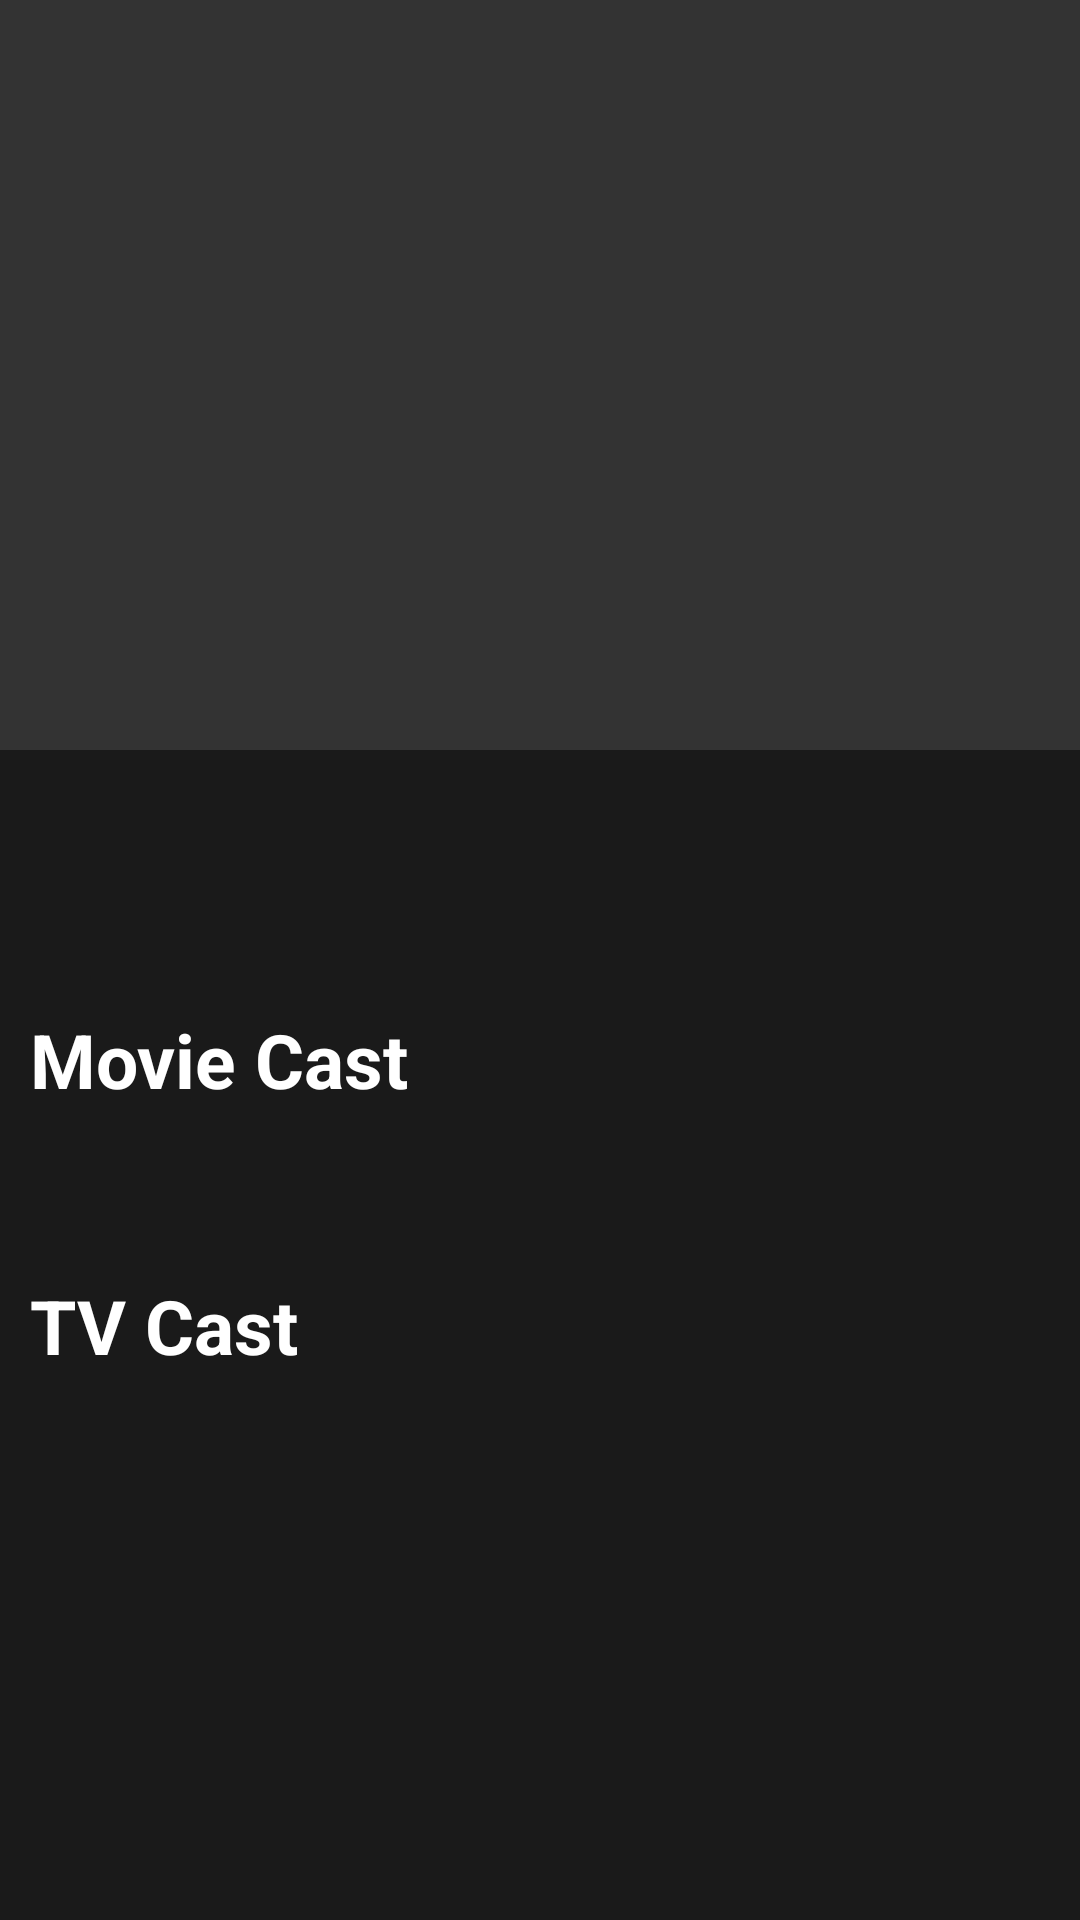

Reconstruct the res/layout file that produces this screen, plus the resources it refers to.
<!-- AndroidManifest.xml: application theme AppTheme -->
<!-- res/layout/activity_cast_detail.xml -->
<?xml version="1.0" encoding="utf-8"?>
<android.support.design.widget.CoordinatorLayout xmlns:android="http://schemas.android.com/apk/res/android"
    xmlns:app="http://schemas.android.com/apk/res-auto"
    xmlns:tools="http://schemas.android.com/tools"
    android:layout_width="match_parent"
    android:layout_height="match_parent"
    android:background="@color/darkGrey"
    tools:context=".CastDetail">

    <android.support.design.widget.AppBarLayout
        android:id="@+id/activity_cast_detail_app_bar_layout"
        android:layout_width="match_parent"
        android:layout_height="wrap_content"
        android:theme="@style/AppTheme.AppBarOverlay"
        android:fitsSystemWindows="true">

    <android.support.design.widget.CollapsingToolbarLayout
        android:layout_width="match_parent"
        android:layout_height="wrap_content"
        android:fitsSystemWindows="true"
        app:contentScrim="@color/grey"
        android:id="@+id/cast_collapsing_toolbar"
        app:layout_scrollFlags="scroll|exitUntilCollapsed">

        <LinearLayout
            android:layout_width="match_parent"
            android:layout_height="250dp"
            android:orientation="horizontal">

            <android.support.v7.widget.CardView
                android:id="@+id/cast_image_card_view"
                android:layout_width="130dp"
                android:layout_height="130dp"
                android:layout_gravity="center"
                android:layout_marginLeft="15dp"
                android:elevation="100dp"
                android:visibility="gone"
                app:cardCornerRadius="55dp">

                <ImageView
                    android:id="@+id/castImage"
                    android:layout_width="130dp"
                    android:layout_height="130dp"
                    android:visibility="gone"
                    android:scaleType="fitXY" />
            </android.support.v7.widget.CardView>

            <LinearLayout
                android:layout_width="match_parent"
                android:layout_height="wrap_content"
                android:layout_gravity="center"
                android:layout_marginBottom="20dp"
                android:layout_marginLeft="30dp"
                android:layout_marginTop="10dp"
                android:orientation="vertical">

                <TextView
                    android:id="@+id/personName"
                    android:layout_width="wrap_content"
                    android:layout_height="wrap_content"
                    android:textColor="@color/yellow"
                    android:textSize="25dp"
                    android:textStyle="bold" />

                <TextView
                    android:id="@+id/ageHeader"
                    android:layout_width="wrap_content"
                    android:layout_height="wrap_content"
                    android:layout_marginTop="10dp"
                    android:textColor="@color/white"
                    android:text="Age"
                    android:visibility="gone"
                    android:textSize="18dp"
                    android:textStyle="bold" />

                <TextView
                    android:id="@+id/personAge"
                    android:layout_width="wrap_content"
                    android:layout_height="wrap_content"
                    android:textColor="@color/white"
                    android:textSize="15dp" />

                <TextView
                    android:id="@+id/birthplaceHeader"
                    android:layout_width="wrap_content"
                    android:layout_height="wrap_content"
                    android:layout_marginTop="10dp"
                    android:text="BirthPlace"
                    android:textSize="18dp"
                    android:visibility="gone"
                    android:textColor="@color/white"
                    android:textStyle="bold" />

                <TextView
                    android:id="@+id/personBirthPlace"
                    android:textColor="@color/white"
                    android:layout_width="wrap_content"
                    android:layout_height="wrap_content"
                    android:textSize="15dp" />


            </LinearLayout>

        </LinearLayout>


        <android.support.v7.widget.Toolbar
            android:id="@+id/person_details_toolbar"
            android:layout_width="match_parent"
            android:layout_height="?android:attr/actionBarSize"
            app:layout_collapseMode="parallax"
            app:popupTheme="@style/AppTheme.PopupOverlay">

        </android.support.v7.widget.Toolbar>
    </android.support.design.widget.CollapsingToolbarLayout>

    </android.support.design.widget.AppBarLayout>

    <include layout="@layout/content_cast_detail"/>

</android.support.design.widget.CoordinatorLayout>
<!-- res/layout/content_cast_detail.xml (included above) -->
<?xml version="1.0" encoding="utf-8"?>
<android.support.v4.widget.NestedScrollView xmlns:android="http://schemas.android.com/apk/res/android"
    xmlns:app="http://schemas.android.com/apk/res-auto"
    android:orientation="vertical"
    android:layout_width="match_parent"
    android:background="@color/darkGrey"
    app:layout_behavior="@string/appbar_scrolling_view_behavior"
    android:layout_height="wrap_content">

    <LinearLayout
        android:layout_width="match_parent"
        android:orientation="vertical"
        android:layout_marginTop="15dp"

        android:layout_height="wrap_content">
    <TextView
        android:textStyle="bold"
        android:id="@+id/cast_bio_header"
        android:textAppearance="@style/Base.TextAppearance.AppCompat.Large"
        android:textColor="@color/white"
        android:text= "@string/biography"
        android:textSize="25dp"
        android:visibility="gone"
        android:layout_width="match_parent"
        android:gravity="center_horizontal"
        android:layout_height="wrap_content" />
    <TextView
        android:id="@+id/personBiography"
        android:layout_width="match_parent"
        android:layout_height="wrap_content"
        android:layout_marginLeft="16dp"
        android:layout_marginRight="16dp"
        android:layout_marginTop="16dp"
        android:ellipsize="end"
        android:textColor="@color/white"
        android:textSize="15dp"
        android:maxLines="7" />
    <TextView
        android:id="@+id/readMorePersonBio"
        android:text="Read More"
        android:clickable="true"
        android:gravity="center_horizontal"
        android:visibility="gone"
        android:textColor="@color/yellow"
        android:layout_width="match_parent"
        android:layout_marginTop="5dp"
        android:layout_height="wrap_content" />

        <TextView
            android:textColor="@color/white"
            android:text="Movie Cast"
            android:layout_marginTop="35dp"
            android:layout_marginLeft="10dp"
            android:textStyle="bold"
            android:textSize="25dp"
            android:layout_width="match_parent"
            android:layout_height="wrap_content" />


        <android.support.v7.widget.RecyclerView
            android:layout_marginTop="20dp"
            android:id="@+id/movieCastView"
            android:layout_width="wrap_content"
            android:layout_height="wrap_content">

        </android.support.v7.widget.RecyclerView>

        <TextView
            android:textColor="@color/white"
            android:text="TV Cast"
            android:layout_marginTop="35dp"
            android:layout_marginLeft="10dp"
            android:textStyle="bold"
            android:textSize="25dp"
            android:layout_width="match_parent"
            android:layout_height="wrap_content" />

        <android.support.v7.widget.RecyclerView

            android:id="@+id/tvCastView"
            android:layout_marginTop="20dp"
            android:layout_width="wrap_content"
            android:layout_height="wrap_content">

        </android.support.v7.widget.RecyclerView>

    </LinearLayout>
</android.support.v4.widget.NestedScrollView>
<!-- resources referenced by this layout -->
<resources>
  <color name="darkGrey">#1a1a1a</color>
  <color name="grey">#333333</color>
  <color name="white">#ffffff</color>
  <color name="yellow">#ffa31a</color>
  <string name="biography">Biography</string>
  <style name="AppTheme.AppBarOverlay" parent="ThemeOverlay.AppCompat.Dark.ActionBar" />
  <style name="AppTheme.PopupOverlay" parent="ThemeOverlay.AppCompat.Light" />
  <style name="AppTheme" parent="Base.Theme.AppCompat.Light.DarkActionBar">
          
          <item name="colorPrimary">@color/grey</item>
          <item name="colorPrimaryDark">@color/darkGrey</item>
          <item name="colorAccent">@color/darkYellow</item>
      </style>
  <color name="darkYellow">#ff9900</color>
</resources>
